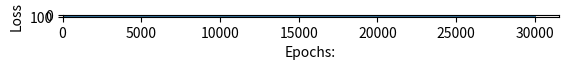

Recreate this plot in Python.
import numpy as np
import matplotlib.pyplot as plt

a =[0, 0, 1, 1, 0, 0,
   0, 1, 0, 0, 1, 0,
   1, 1, 1, 1, 1, 1,
   1, 0, 0, 0, 0, 1,
   1, 0, 0, 0, 0, 1]
# B
b =[0, 1, 1, 1, 1, 0,
   0, 1, 0, 0, 1, 0,
   0, 1, 1, 1, 1, 0,
   0, 1, 0, 0, 1, 0,
   0, 1, 1, 1, 1, 0]
# C
c =[0, 1, 1, 1, 1, 0,
   0, 1, 0, 0, 0, 0,
   0, 1, 0, 0, 0, 0,
   0, 1, 0, 0, 0, 0,
   0, 1, 1, 1, 1, 0]

# Creating labels
y =[[1, 0, 0],
   [0, 1, 0],
   [0, 0, 1]]

x =[np.array(a).reshape(1, 30), np.array(b).reshape(1, 30), 
                                np.array(c).reshape(1, 30)]
y = np.array(y)


def sigmoid(x):
    return(1/(1 + np.exp(-x)))

def f_forward(x, w1, w2):
    inputlayer = x.dot(w1)
    outfirst = sigmoid(inputlayer)
    secondlayer = outfirst.dot(w2)
    outsecond = sigmoid(secondlayer)
    return outsecond

def generate_wt(x,y):
    li = []
    for i in range(x * y):
        li.append(np.random.randn())

    weight_matrix = np.array(li).reshape(x,y)

    return weight_matrix

def loss(out, y):
    mean_square_error = np.square(out - y)
    mean_square_error = np.sum(mean_square_error)/len(y)
    return mean_square_error

def back_propagation(x, y, w1, w2, alpha):
    # forward pass
    z1 = x.dot(w1)            # (1×5)
    a1 = sigmoid(z1)          # (1×5)
    z2 = a1.dot(w2)           # (1×3)
    a2 = sigmoid(z2)          # (1×3)

    # output error
    d2 = a2 - y               # (1×3)

    # back-propagate into hidden layer
    d1 = d2.dot(w2.T) * (a1 * (1 - a1))  # (1×5)

    # gradients
    w2_grad = a1.T.dot(d2)   # (5×3)
    w1_grad = x.T.dot(d1)    # (30×5)

    # update weights
    w1 -= alpha * w1_grad
    w2 -= alpha * w2_grad

    return w1, w2

#dimension 30 x 1 dot 
w1 = generate_wt(30, 5)
w2 = generate_wt(5, 3)

def train(x, y , w1, w2, alpha, epoch):
    acc = []
    los = []
    for i in range(epoch):
        ls = []
        for j in range(len(x)):
            #run once
            output = f_forward(x[j], w1, w2)
            ls.append(loss(output, y[j]))
            w1, w2 = back_propagation(x[j], y[j], w1, w2, alpha)
            print("epochs:", j + 1, "======== acc:", (1-(sum(ls)/len(x)))*100) 
            acc.append((1-(sum(ls)/len(x)))*100)
            los.append(sum(ls)/len(x))
        
    return(acc, los, w1, w2)

acc, losss, w1, w2 = train(x, y, w1, w2, 0.1, 10000)

def predict(x, w1, w2):
	Out = f_forward(x, w1, w2)
	maxm = 0
	k = 0
	for i in range(len(Out[0])):
		if(maxm<Out[0][i]):
			maxm = Out[0][i]
			k = i
	if(k == 0):
		print("Image is of letter A.")
	elif(k == 1):
		print("Image is of letter B.")
	else:
		print("Image is of letter C.")
	plt.imshow(x.reshape(5, 6))
	plt.show() 
# Example: Predicting for letter 'B'	
predict(x[0], w1, w2)



import matplotlib.pyplot as plt1

# plotting accuracy
plt1.plot(acc)
plt1.ylabel('Accuracy')
plt1.xlabel("Epochs:")
plt1.show()

# plotting Loss
plt1.plot(losss)
plt1.ylabel('Loss')
plt1.xlabel("Epochs:")
plt1.show()